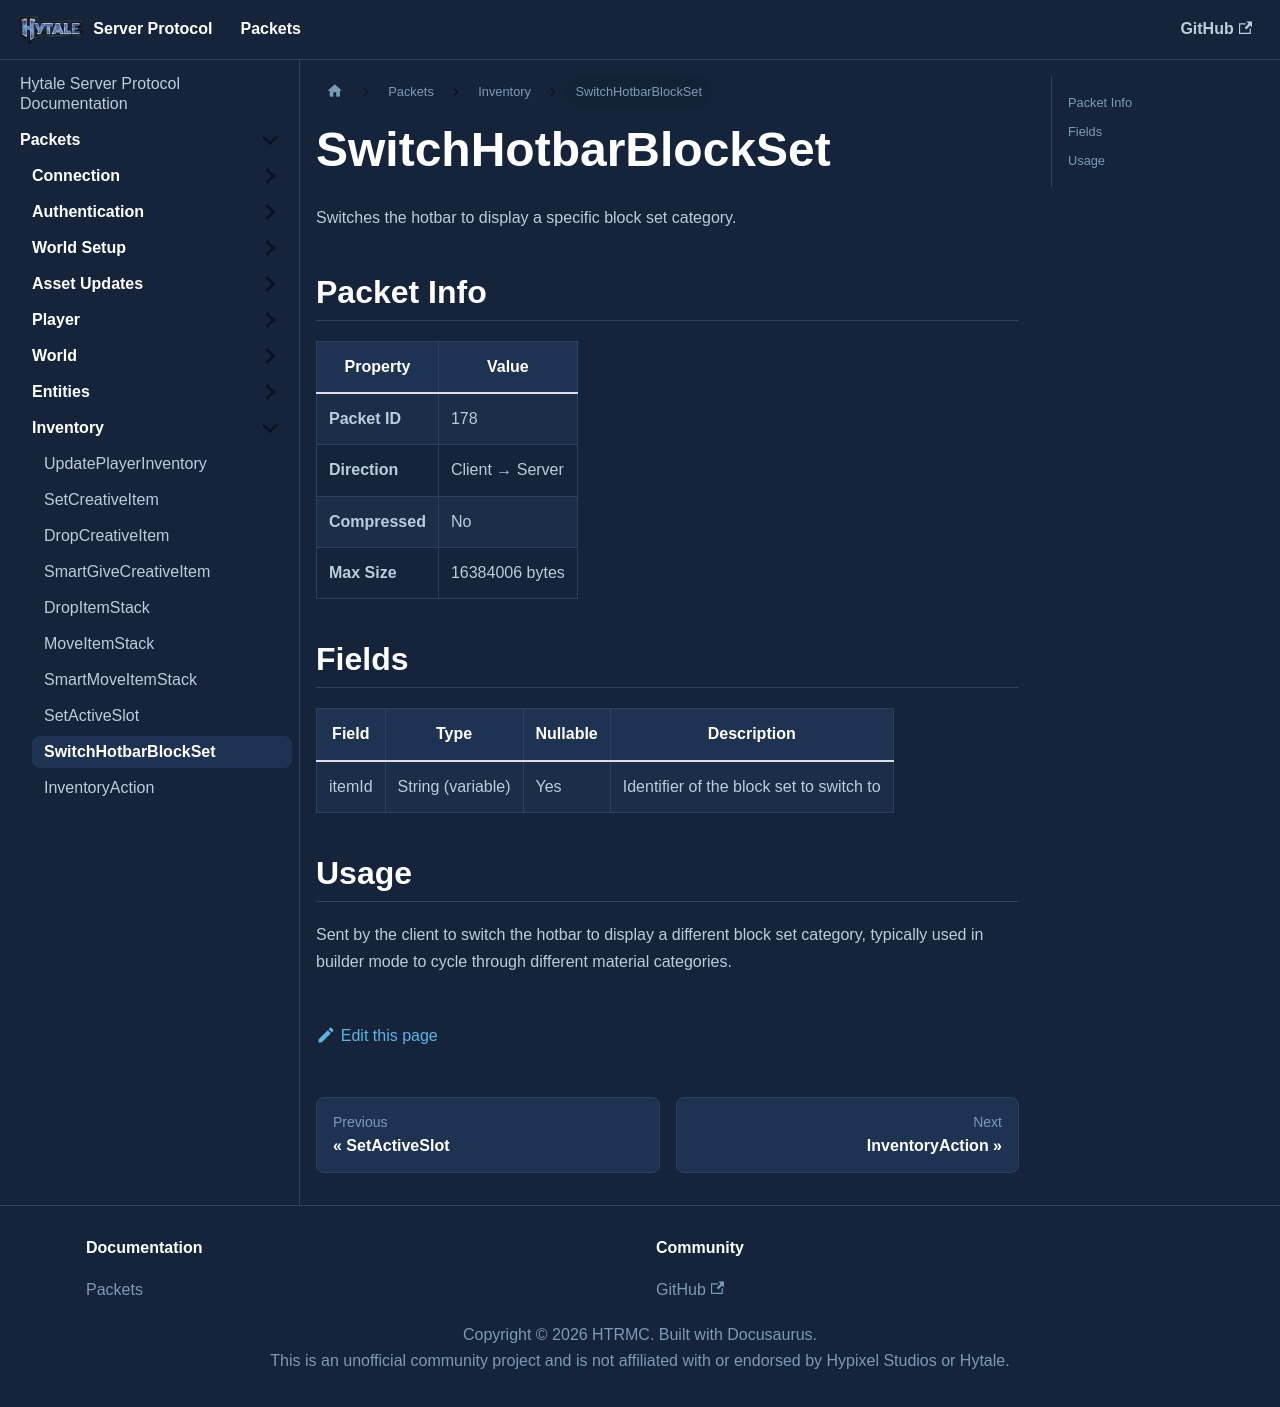

repository: HTRMC/HytaleServerDocs · page: docs/packets/inventory/switchhotbarblockset/index.html · generator: docusaurus

---
sidebar_position: 9
---

# SwitchHotbarBlockSet

Switches the hotbar to display a specific block set category.

## Packet Info

| Property | Value |
|----------|-------|
| **Packet ID** | 178 |
| **Direction** | Client → Server |
| **Compressed** | No |
| **Max Size** | 16384006 bytes |

## Fields

| Field | Type | Nullable | Description |
|-------|------|----------|-------------|
| itemId | String (variable) | Yes | Identifier of the block set to switch to |

## Usage

Sent by the client to switch the hotbar to display a different block set category, typically used in builder mode to cycle through different material categories.
